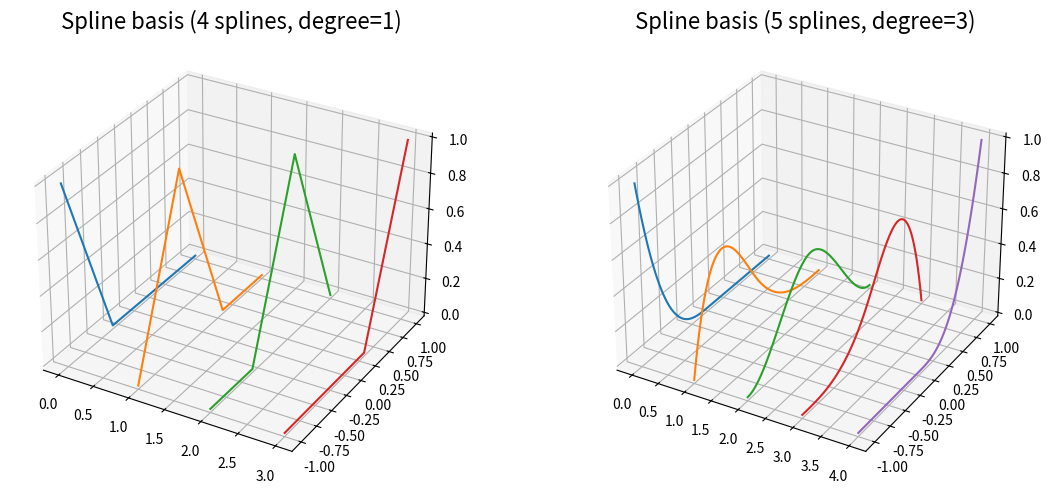
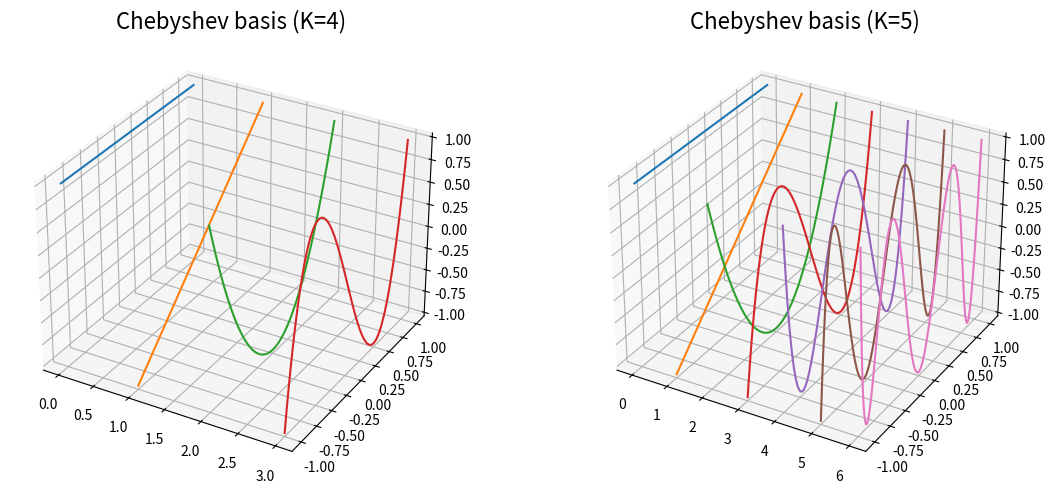

The matplotlib source for these figures, in order:
import matplotlib.pyplot as plt
from mpl_toolkits.mplot3d import Axes3D
import numpy as np

def plot_basis(basis, title, ax):
    # Plot basis    
    x = np.linspace(-1, 1, basis.shape[1])
    for i in range(basis.shape[0]):
        y = np.zeros(len(x)) + i
        ax.plot(y, x, basis[i, :])
    ax.set_title(title, fontsize=16)
#     # Verify orthogonality
#     plt.show()
#     plt.imshow(np.dot(basis, basis.T))
#     plt.show()

def bspline_basis(n_splines, degree, n_points=100):
    # Modified from https://github.com/mdeff/cnn_graph/blob/master/lib/models.py
    # Create knot vector and a range of samples on the curve
    assert n_splines > degree
    kv = np.array([0] * degree + list(range(n_splines - degree + 1)) +
                  [n_splines - degree] * degree, dtype='int')  # knot vector
    u = np.linspace(0, n_splines - degree, n_points)  # samples range

    def coxDeBoor(k, d):
        # Test for end conditions
        if (d == 0):
            return ((u - kv[k] >= 0) & (u - kv[k + 1] < 0)).astype(int)

        denom1 = kv[k + d] - kv[k]
        term1 = 0
        if denom1 > 0:
            term1 = ((u - kv[k]) / denom1) * coxDeBoor(k, d - 1)

        denom2 = kv[k + d + 1] - kv[k + 1]
        term2 = 0
        if denom2 > 0:
            term2 = ((-(u - kv[k + d + 1]) / denom2) * coxDeBoor(k + 1, d - 1))

        return term1 + term2

    # Compute basis for each point
    b = np.column_stack([coxDeBoor(k, degree) for k in range(n_splines)])
    b[n_points - 1][-1] = 1
    
    return b.T


def chebyshev_basis(K, n_points=100):
    x = np.linspace(-1, 1, n_points)    
    # Create basis T
    T = np.zeros((K, len(x)))
    T[0,:] = 1
    T[1,:] = x
    for n in range(1, K-1):
        T[n+1, :] = 2*x*T[n, :] - T[n-1, :]    
    return T

fig = plt.figure(figsize=(12,5))
ax = fig.add_subplot(1, 2, 1, projection='3d')
basis = bspline_basis(4, 1)
plot_basis(basis, 'Spline basis (%d splines, degree=%d)' % (4, 1), ax)
ax = fig.add_subplot(1, 2, 2, projection='3d')
basis = bspline_basis(5, 3)
plot_basis(basis, 'Spline basis (%d splines, degree=%d)' % (5, 3), ax)
plt.tight_layout()   
plt.savefig('splines.png', transparent=True)
plt.show()

fig = plt.figure(figsize=(12,5))
ax = fig.add_subplot(1, 2, 1, projection='3d')
basis = chebyshev_basis(4)
plot_basis(basis, 'Chebyshev basis (K=%d)' % 4, ax)
basis = chebyshev_basis(7)
ax = fig.add_subplot(1, 2, 2, projection='3d')
plot_basis(basis, 'Chebyshev basis (K=%d)' % 5, ax)
plt.tight_layout()   
plt.savefig('cheb.png', transparent=True)
plt.show()
